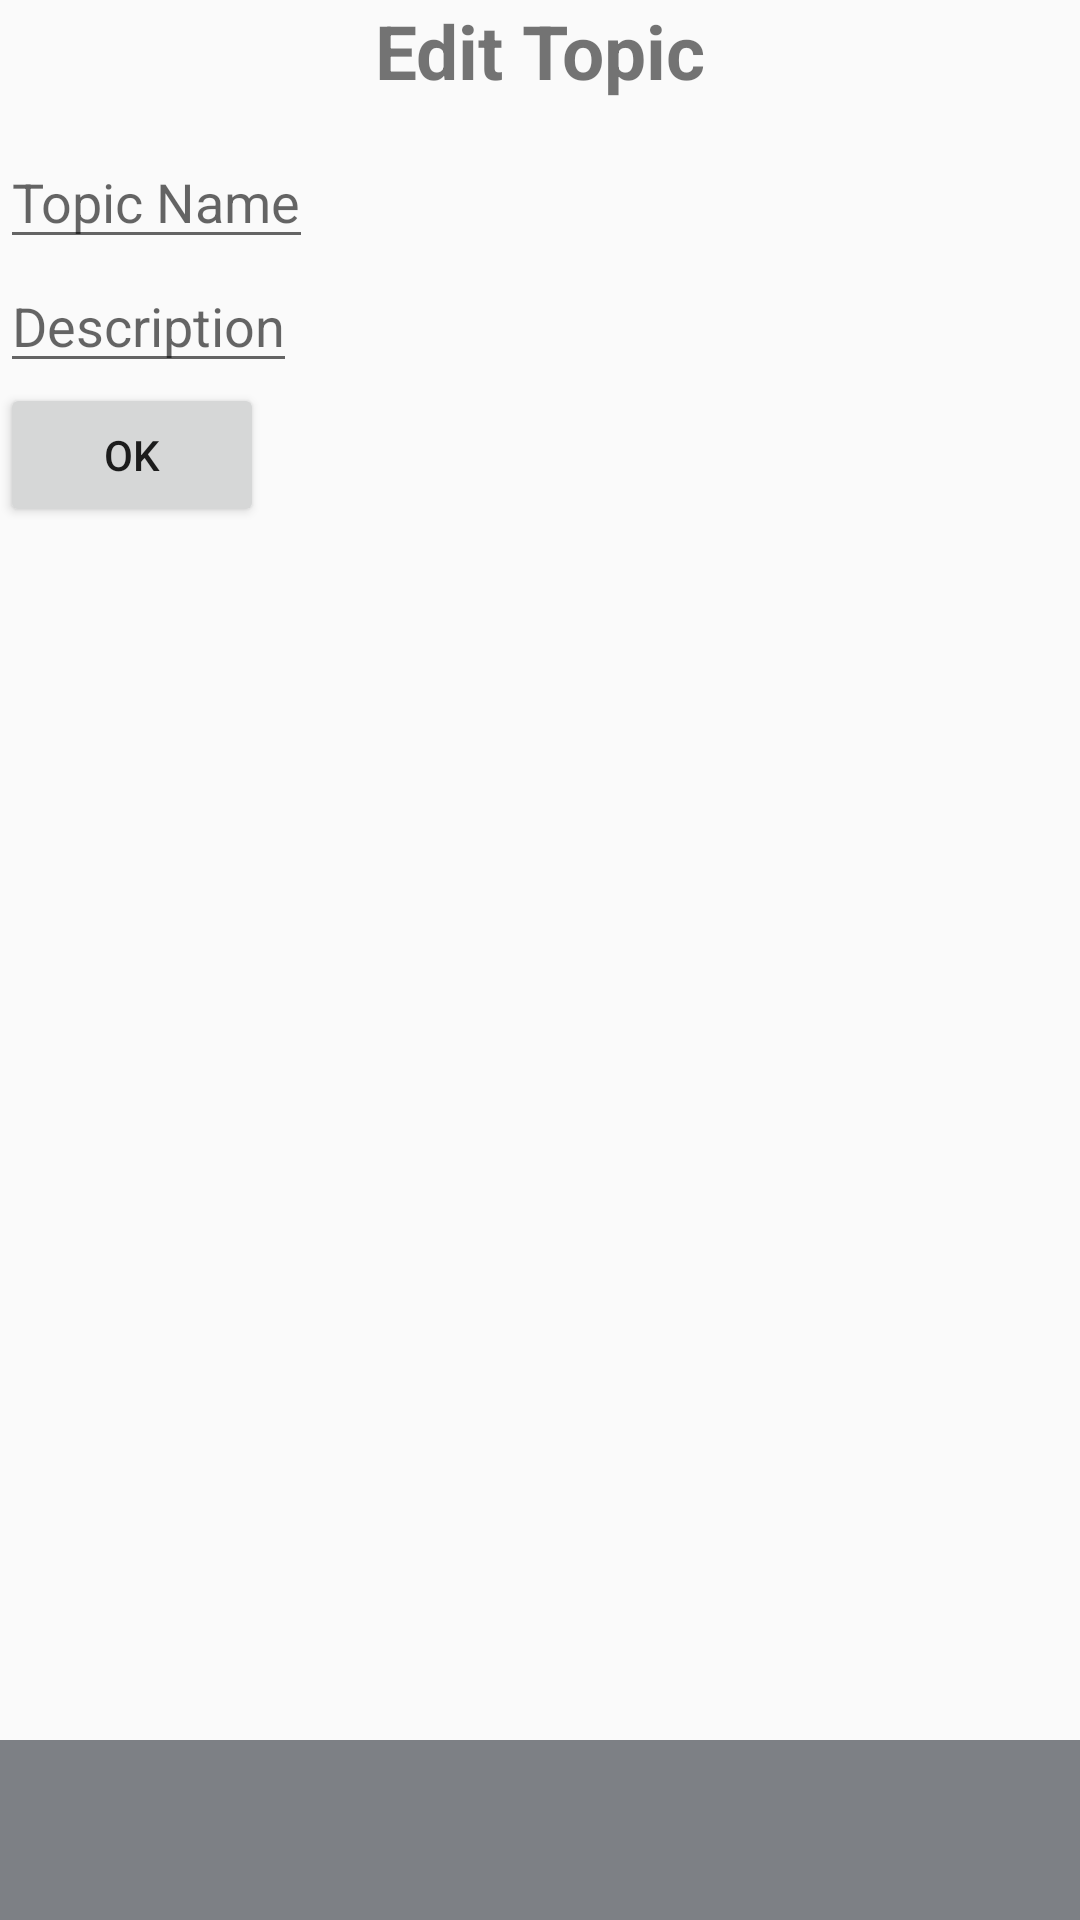

Produce the Android XML layout that renders to this screen, including the resource entries it uses.
<!-- AndroidManifest.xml: activity theme AppTheme.SlidrActivityTheme -->
<!-- res/layout/activity_edit_topic.xml -->
<?xml version="1.0" encoding="utf-8"?>
<RelativeLayout xmlns:android="http://schemas.android.com/apk/res/android"
    xmlns:tools="http://schemas.android.com/tools"
    android:layout_width="match_parent"
    android:layout_height="match_parent"
    tools:context="dk.easv.ATForum.Posts.EditTopicActivity"
    android:background="@color/background_material_light">

    <TextView
        android:id="@+id/header"
        android:layout_width="wrap_content"
        android:layout_height="wrap_content"
        android:text="@string/edit_topic"
        android:layout_alignParentTop="true"
        android:layout_centerHorizontal="true"
        android:textStyle="bold"
        android:textSize="25sp"/>

    <LinearLayout
        android:layout_width="match_parent"
        android:layout_height="match_parent"
        android:orientation="vertical"
        android:layout_marginTop="45dp">

        <EditText
            android:id="@+id/etEditTopicName"
            android:layout_width="wrap_content"
            android:layout_height="wrap_content"
            android:autofillHints="Topic Name"
            android:inputType="text"
            android:hint="@string/topic_name"/>

        <EditText
            android:id="@+id/etEditTopicDescription"
            android:layout_width="wrap_content"
            android:layout_height="wrap_content"
            android:autofillHints="Description"
            android:inputType="text"
            android:hint="@string/description"/>
        <Button
            android:id="@+id/submitEditTopic"
            android:layout_width="wrap_content"
            android:layout_height="wrap_content"
            android:text="@string/submit"/>

    </LinearLayout>

    <include layout="@layout/footer"
        android:layout_alignParentBottom="true"
        android:layout_height="60dp"
        android:layout_width="match_parent"/>

</RelativeLayout>
<!-- res/layout/footer.xml (included above) -->
<?xml version="1.0" encoding="utf-8"?>
<LinearLayout xmlns:android="http://schemas.android.com/apk/res/android"
    android:orientation="vertical"
    android:layout_width="match_parent"
    android:layout_height="match_parent">

    <RelativeLayout
        android:layout_width="fill_parent"
        android:layout_height="60dp"
        android:background="@color/grayTheme">
    </RelativeLayout>

</LinearLayout>
<!-- resources referenced by this layout -->
<resources>
  <color name="grayTheme">#7d8085</color>
  <string name="description">Description</string>
  <string name="edit_topic">Edit Topic</string>
  <string name="submit">Ok</string>
  <string name="topic_name">Topic Name</string>
  <style name="AppTheme.SlidrActivityTheme">
          <item name="android:windowIsTranslucent">true</item>
          <item name="android:windowBackground">@android:color/transparent</item>
      </style>
</resources>
